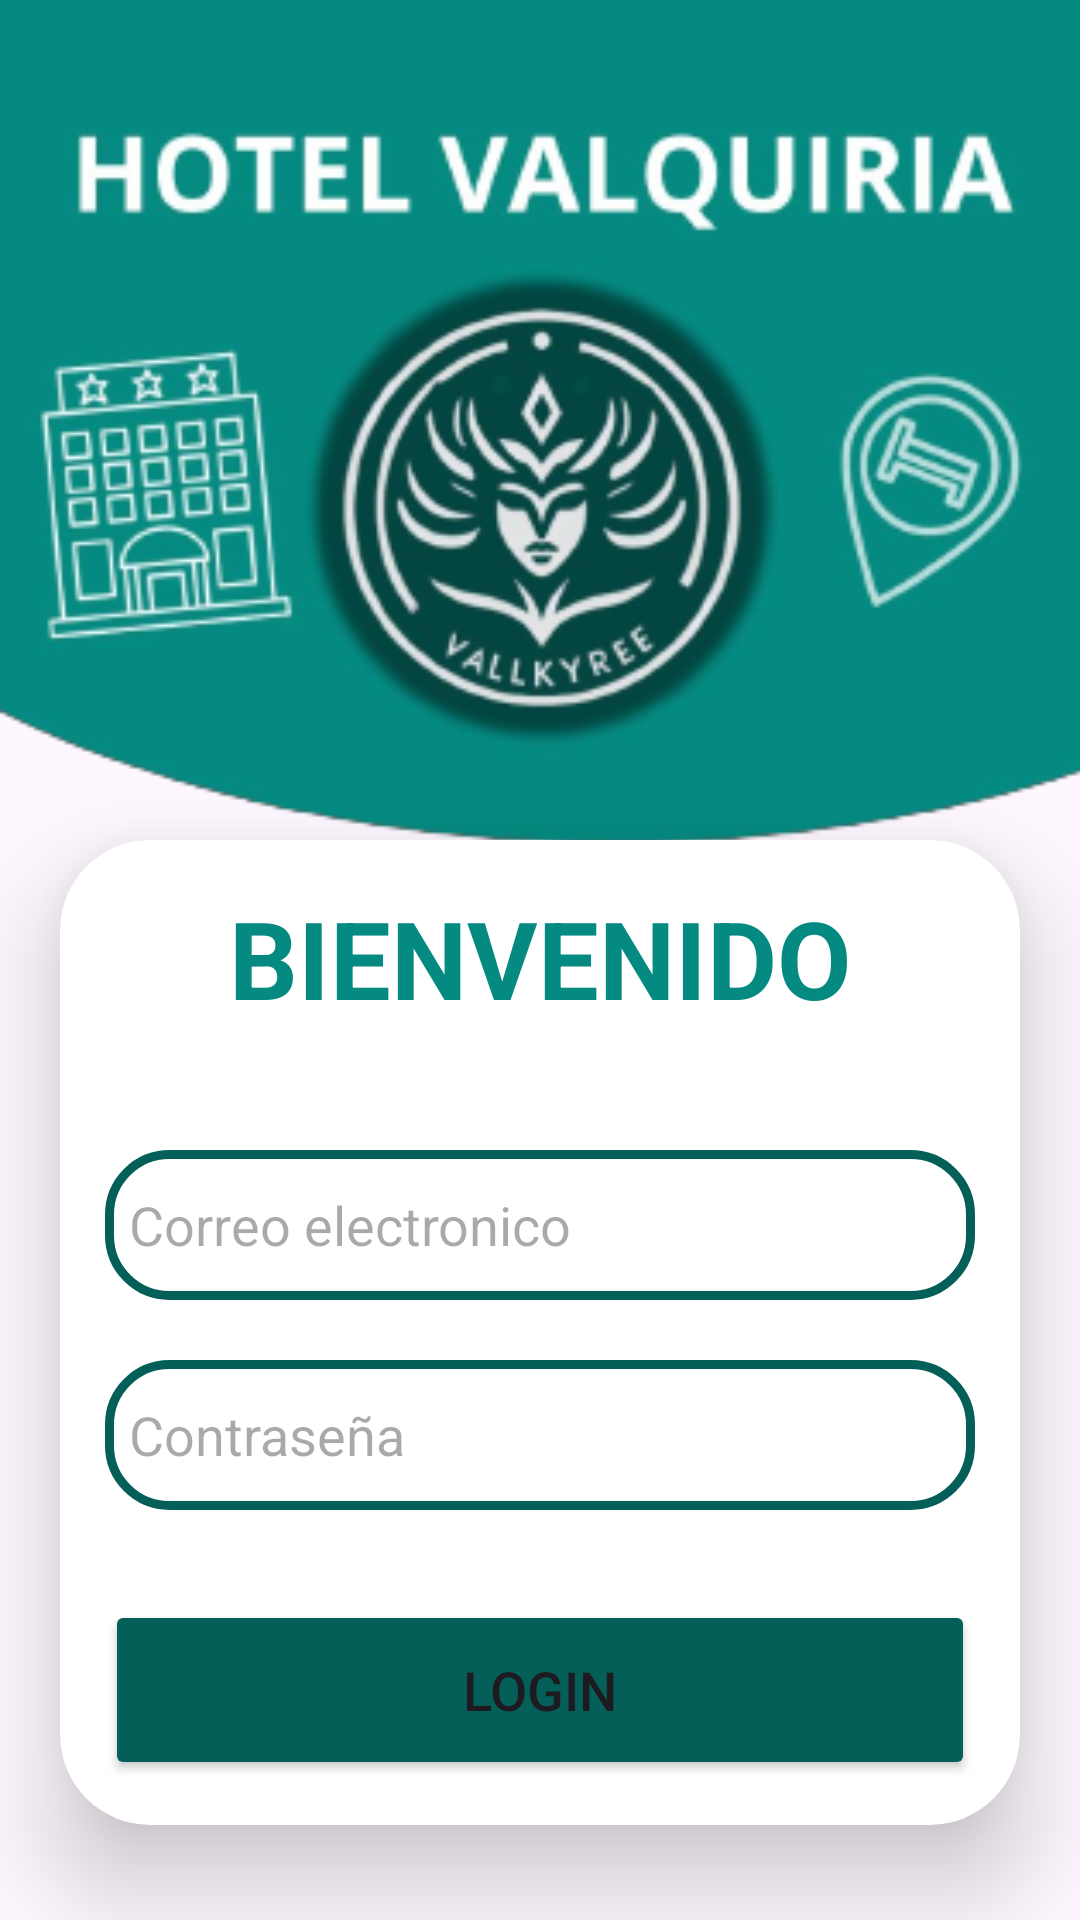

Reconstruct the res/layout file that produces this screen, plus the resources it refers to.
<!-- AndroidManifest.xml: application theme Theme.VALQUIRIAAPP -->
<!-- res/layout/fragment_login.xml -->
<?xml version="1.0" encoding="utf-8"?>
<androidx.constraintlayout.widget.ConstraintLayout xmlns:android="http://schemas.android.com/apk/res/android"
    xmlns:app="http://schemas.android.com/apk/res-auto"
    xmlns:tools="http://schemas.android.com/tools"
    android:layout_width="match_parent"
    android:layout_height="match_parent"

    android:orientation="vertical"
    tools:context=".ui.login.LoginFragment">

    <LinearLayout
        android:layout_width="match_parent"
        android:layout_height="match_parent"
        android:background="@drawable/login_background"
        android:orientation="vertical">

        <androidx.cardview.widget.CardView
            android:layout_width="match_parent"
            android:layout_height="wrap_content"
            android:layout_marginLeft="20dp"
            android:layout_marginTop="280dp"
            android:layout_marginRight="20dp"
            app:cardCornerRadius="30dp"
            app:cardElevation="20dp">

            <LinearLayout
                android:layout_width="match_parent"
                android:layout_height="match_parent"
                android:orientation="vertical"
                android:padding="15dp">

                <TextView
                    android:id="@+id/textView"
                    android:layout_width="match_parent"
                    android:layout_height="wrap_content"
                    android:text="BIENVENIDO"
                    android:textAlignment="center"
                    android:textColor="#048A81"
                    android:textSize="36sp"
                    android:textStyle="bold" />

                <EditText
                    android:id="@+id/login_email"
                    android:layout_width="match_parent"
                    android:layout_height="50dp"
                    android:layout_marginTop="40dp"
                    android:background="@drawable/margin"
                    android:drawableLeft="@drawable/user_icon"
                    android:drawablePadding="8dp"
                    android:hint="Correo electronico"
                    android:inputType="textEmailAddress"
                    android:padding="8dp"
                    android:textColor="@color/black"
                    android:textColorHighlight="@color/cardview_dark_background" />

                <EditText
                    android:id="@+id/login_contrasena"
                    android:layout_width="match_parent"
                    android:layout_height="50dp"
                    android:layout_marginTop="20dp"
                    android:background="@drawable/margin"
                    android:drawableLeft="@drawable/user_pass"
                    android:drawablePadding="8dp"
                    android:hint="Contraseña"
                    android:inputType="textPassword"
                    android:padding="8dp"
                    android:textColor="@color/black"
                    android:textColorHighlight="@color/cardview_dark_background" />

                <Button
                    android:id="@+id/login_button"
                    android:layout_width="match_parent"
                    android:layout_height="60dp"
                    android:layout_marginTop="30dp"
                    android:backgroundTint="@color/green_oscuro"
                    android:text="Login"
                    android:textSize="18sp"
                    app:cornerRadius="20dp" />

            </LinearLayout>


        </androidx.cardview.widget.CardView>

        <TextView
            android:id="@+id/login_registrar"
            android:layout_width="match_parent"
            android:layout_height="wrap_content"
            android:layout_marginTop="25dp"
            android:layout_marginBottom="20dp"
            android:padding="8dp"
            android:text="No tienes cuenta? Registrate ahora aqui"
            android:textAlignment="center"
            android:textColor="@color/green_oscuro"
            android:textSize="20sp" />
    </LinearLayout>

</androidx.constraintlayout.widget.ConstraintLayout>
<!-- resources referenced by this layout -->
<resources>
  <color name="black">#FF000000</color>
  <color name="green_oscuro">#055F59</color>
  <!-- drawable login_background: png bitmap (drawable, 87008 bytes) -->
  <!-- drawable margin (drawable) -->
  <?xml version="1.0" encoding="utf-8"?>
  <shape xmlns:android="http://schemas.android.com/apk/res/android"
      android:shape="rectangle">
      <stroke
          android:width="3dp"
          android:color="@color/green_oscuro"
          />
  
      <corners
          android:radius="20dp"/>
  </shape>
  <style name="Theme.VALQUIRIAAPP" parent="Theme.Material3.DayNight.NoActionBar">
          
          <item name="colorPrimary">@color/black</item>
          <item name="colorPrimaryVariant">@color/green_semioscuro</item>
          <item name="colorOnPrimary">@color/white</item>
          
          <item name="colorSecondary">@color/teal_200</item>
          <item name="colorSecondaryVariant">@color/teal_700</item>
          <item name="colorOnSecondary">@color/black</item>
          
          <item name="android:statusBarColor">?attr/colorPrimaryVariant</item>
          
      </style>
  <color name="green_semioscuro">#048A81</color>
  <color name="white">#FFFFFFFF</color>
  <color name="teal_200">#FF03DAC5</color>
  <color name="teal_700">#FF018786</color>
</resources>
